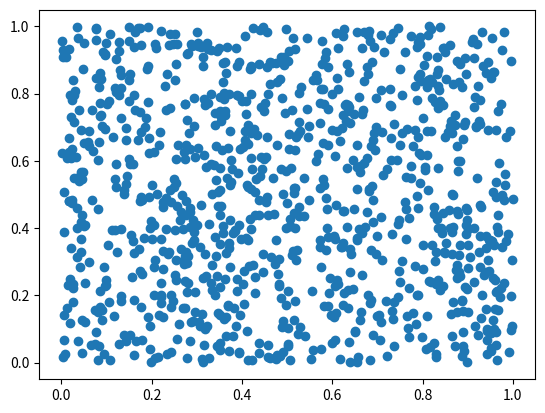

Python code for this plot:
import matplotlib.pyplot as plt
import numpy as np
from numpy.linalg import inv
from numpy.random import rand
from numpy.random import normal,rand

A = np.random.randint(10, size=(2,2))
B = np.random.randint(10, size=(2,2))

for row in A:
	print(row)

for row in B:
	print(row)

E = A * B

for row in E:
	print(row)

E = A.transpose()
for row in E:
	print(row)

ainv = inv(A)
for row in ainv:
	print(row)

t = np.arange(0.0, 2.0, 0.01)
s = np.sin(2*np.pi*t)
r = np.cos(2*np.pi*t)
plt.plot(t,s)
plt.plot(t,r)
plt.show()

x = normal(size = 1000)
plt.hist(x, bins = 100)
plt.show()
plt.cla()

a = rand(1000)
b = rand(1000)
plt.scatter(a,b)
plt.show()
